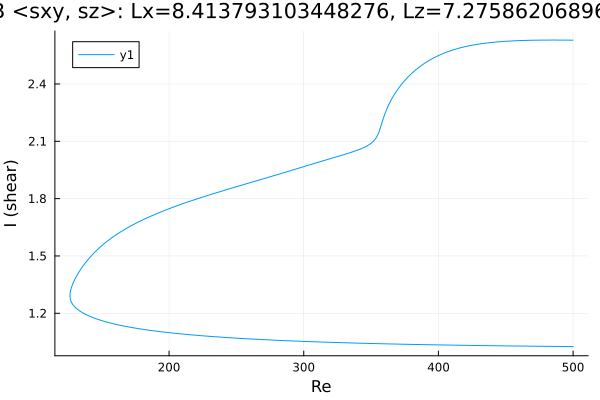

The file beside this chart, header and first rows:
Re, shear
500.0, 1.026
499.4, 1.026
498, 1.026
496.6, 1.026
495.2, 1.026
493.7, 1.026
492.3, 1.026
490.9, 1.026
489.5, 1.026
488.1, 1.026
486.7, 1.027
485.3, 1.027
483.8, 1.027
482.4, 1.027
481, 1.027
479.6, 1.027
478.2, 1.027
476.8, 1.027
475.4, 1.027
473.9, 1.027
472.5, 1.028
471.1, 1.028
469.7, 1.028
468.3, 1.028
466.9, 1.028
465.5, 1.028
464, 1.028
462.6, 1.028
461.2, 1.028
459.8, 1.029
458.4, 1.029
457, 1.029
455.6, 1.029
454.1, 1.029
452.7, 1.029
451.3, 1.029
449.9, 1.029
448.5, 1.03
447.1, 1.03
445.7, 1.03
444.2, 1.03
442.8, 1.03
441.4, 1.03
440, 1.03
438.6, 1.03
437.2, 1.031
435.8, 1.031
434.3, 1.031
432.9, 1.031
431.5, 1.031
430.1, 1.031
428.7, 1.031
427.3, 1.032
425.9, 1.032
424.4, 1.032
423, 1.032
421.6, 1.032
420.2, 1.032
418.8, 1.032
417.4, 1.033
... 538 more rows
